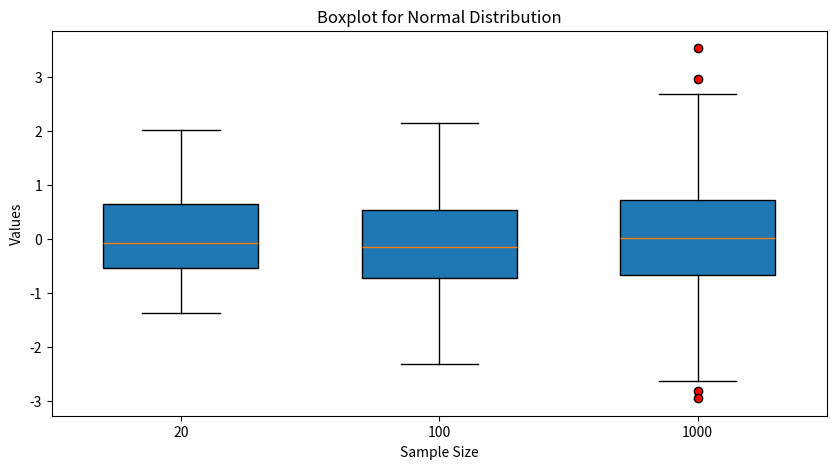
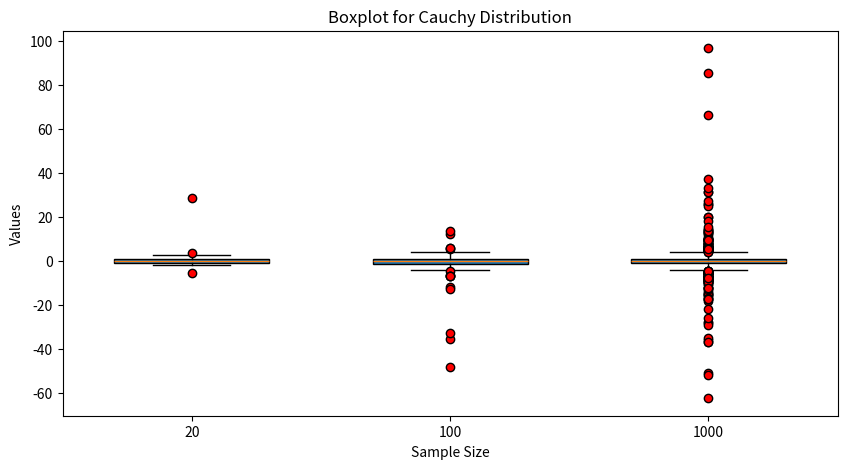
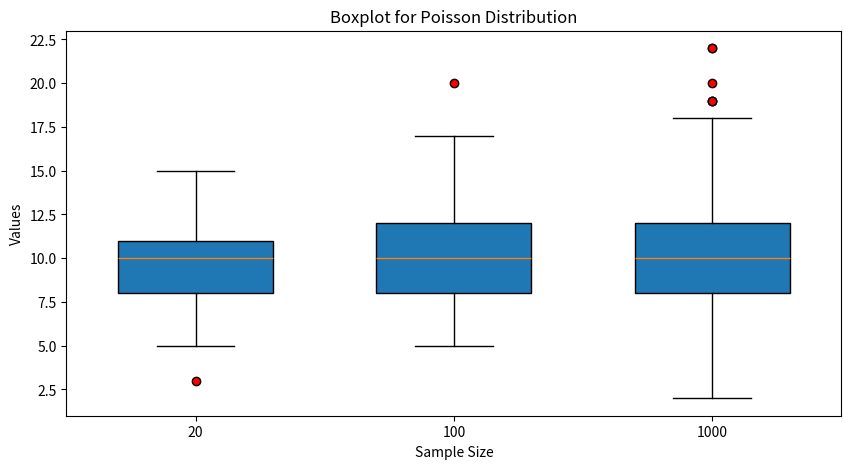
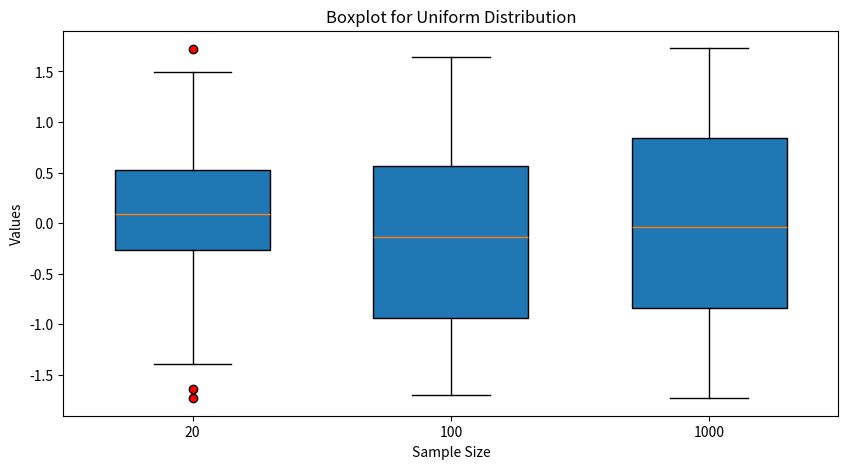

Write the Python code that produced these figures, in order.
import os

import matplotlib.pyplot as plt
import numpy as np
import pandas as pd

output_dir = "plots"
os.makedirs(output_dir, exist_ok=True)

# Определение распределений
distributions = [
    {"name": "Normal", "dist": np.random.normal, "args": (0, 1)},
    {"name": "Cauchy", "dist": np.random.standard_cauchy, "args": ()},
    {"name": "Poisson", "dist": np.random.poisson, "args": (10,)},
    {"name": "Uniform", "dist": np.random.uniform, "args": (-np.sqrt(3), np.sqrt(3))}
]

sizes = [20, 100, 1000]
outliers_count = []

for distribution in distributions:
    fig, ax = plt.subplots(figsize=(10, 5))
    samples = [distribution["dist"](*distribution["args"], size=size) for size in sizes]

    ax.boxplot(
        samples, positions=[1, 2, 3], widths=0.6, patch_artist=True,
        showfliers=True, flierprops={'markerfacecolor': 'r', 'marker': 'o'}
    )

    # Подсчёт выбросов
    dist_outliers = []
    for sample in samples:
        q1, q3 = np.percentile(sample, [25, 75])
        iqr = q3 - q1
        lower_bound, upper_bound = q1 - 1.5 * iqr, q3 + 1.5 * iqr
        outliers = np.sum((sample < lower_bound) | (sample > upper_bound))  # Векторизованный подсчёт
        dist_outliers.append(outliers)

    outliers_count.append([distribution["name"]] + dist_outliers)

    ax.set_xticks([1, 2, 3])
    ax.set_xticklabels(sizes)
    ax.set_title(f'Boxplot for {distribution["name"]} Distribution')
    ax.set_xlabel("Sample Size")
    ax.set_ylabel("Values")

    # Сохранение графика
    plot_path = os.path.join(output_dir, f"{distribution['name'].lower()}_boxplot.png")
    plt.savefig(plot_path, dpi=300)
    plt.close(fig)  # Закрытие фигуры после сохранения

# Таблица с числом выбросов
df = pd.DataFrame(outliers_count, columns=["Distribution"] + [f"n={size}" for size in sizes])
print(df)
